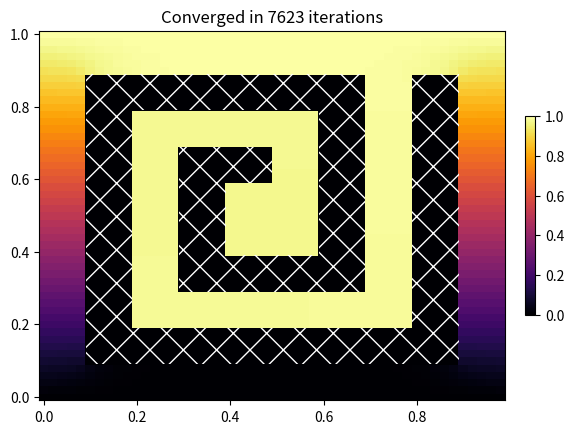

Reproduce this figure in Python.
import numpy as np
import matplotlib.pyplot as plt


grid_size = 50
tol = 1e-5
max_iters = 50000

class Grid:
    def __init__(self, N=grid_size):
        self.N = N
        self.resize(N, force=True)

        return

    def resize(self, N, force=False):
        if (self.N == N and not force):
            return

        self.N = N

        X, Y = np.ogrid[:N, :N + 1]
        is_even = (X + Y) % 2 == 0

        self.red_mask = is_even.copy()
        self.black_mask = ~is_even

        self.red_mask[:, 0] = self.red_mask[:, N] = False
        self.black_mask[:, 0] = self.black_mask[:, N] = False

        self.sinks = []
        self.insulators = []

        return
    
    def removeObstacles(self):
        self.resize(self.N, force=True)
    
    def addRectObstacle(self, xy_start, xy_end, obstacleType):
        xs, ys = xy_start
        xe, ye = xy_end

        xs = int(self.N * xs)
        xe = int(self.N * xe)
        ys = int(self.N * ys)
        ye = int(self.N * ye)

        if (obstacleType == 'sink'):
            self.sinks.append((xs, xe, ys, ye))

        elif (obstacleType == 'insulator'):
            self.insulators.append((xs, xe, ys, ye))

        else:
            return False
        
        self.red_mask[xs:xe, ys:ye] = False
        self.black_mask[xs:xe, ys:ye] = False

        return True
    
    def getNeighbours(self, c):
        left    = np.roll(c, -1, axis=0)
        right   = np.roll(c, 1, axis=0)
        up      = np.roll(c, -1, axis=1)
        down    = np.roll(c, 1, axis=1)

        for insulator in self.insulators:
            xs, xe, ys, ye = insulator

            left[xe, ys:ye]     += c[xe, ys:ye]
            right[xs-1, ys:ye]  += c[xs-1, ys:ye]
            up[xs:xe, ye]       += c[xs:xe, ye]
            down[xs:xe, ys-1]   += c[xs:xe, ys-1]

        return left, right, up, down
    
    def getObstaclePlotRects(self):
        dx = 1 / self.N

        x = np.arange(self.N) * dx
        y = np.arange(self.N + 1) * dx

        rects = []
        for insulator in self.insulators:
            xs, xe, ys, ye = insulator
            rects.append(
                plt.Rectangle(
                    (x[xs] - .5 * dx, y[ys] - .5 * dx), 
                    x[xe] - x[xs], 
                    y[ye] - y[ys], 
                    fill=False, 
                    color='white', 
                    hatch='x',
                    ls = ''
                    )
                ) 

        for sink in self.sinks:
            xs, xe, ys, ye = sink
            rects.append(
                plt.Rectangle(
                    (x[xs] - .5 * dx, y[ys] - .5 * dx), 
                    x[xe] - x[xs], 
                    y[ye] - y[ys], 
                    fill=False, 
                    color='red', 
                    hatch='x',
                    ls = ''
                )
            ) 

        return rects
    
    def initC(self):
        c = np.zeros((self.N, self.N + 1))
        c[:, self.N] = 1

        return c

def solve_diffusion(gridObject: Grid, N, omega):
    gridObject.resize(N)
    c = gridObject.initC()
    
    for step in range(1, max_iters + 1):
        c_old = c.copy()
        
        for mask in [gridObject.red_mask, gridObject.black_mask]:
            left, right, up, down = gridObject.getNeighbours(c)
            neighbourSum = left + right + up + down

            c[mask] *= (1 - omega)
            c[mask] += .25 * omega * neighbourSum[mask]
        
        # check for convergence
        max_error = np.max(np.abs(c - c_old))
        if max_error < tol:
            return c, step
            
    return c, max_iters


def question_j(gridMin=10, gridMax=200, gridSteps=20):
    gridObject = Grid(gridMin)

    gridSizes = np.linspace(gridMin, gridMax, gridSteps, dtype=np.int32)
    omegas = np.arange(1.7, 2, 0.005)

    #omega search resolution
    omegaStep = .0005

    bestOmegas = np.empty(gridSteps)
    
    # estimate best omega for gridMin
    iterations = []
    for w in omegas:
        _, iters = solve_diffusion(gridObject, gridMin, w)
        iterations.append(iters)
    
    prevBestOmega = omegas[np.argmin(iterations)]

    for i, gridSize in enumerate(gridSizes):
        # start from optimal value of previous grid size
        w = prevBestOmega
        _, iterations = solve_diffusion(gridObject, gridSizes[i], w)

        # decide left or right
        _, iterations_left = solve_diffusion(gridObject, gridSize, w-omegaStep)
        _, iterations_right = solve_diffusion(gridObject, gridSize, w+omegaStep)

        if (iterations_right > iterations and iterations_left > iterations):
            # starting value was optimal
            bestOmegas[i] = w

        elif (iterations_left < iterations_right):
            iterations_prev = iterations
            iterations = iterations_left
            # lower omega until minimum is found
            w -= omegaStep
            while (iterations <= iterations_prev):
                iterations_prev = iterations
                w -= omegaStep
                _, iterations = solve_diffusion(gridObject, gridSize, w)

            bestOmegas[i] = w + omegaStep

        else:
            iterations_prev = iterations
            iterations = iterations_right
            # raise omega until minimum is found
            w += omegaStep
            while (iterations <= iterations_prev):
                iterations_prev = iterations
                w += omegaStep
                _, iterations = solve_diffusion(gridObject, gridSize, w)

            bestOmegas[i] = w - omegaStep

        print("Grid size %d, best omega: %f" % (gridSize, bestOmegas[i]))
        prevBestOmega = bestOmegas[i]


    fig, (ax1, ax2) = plt.subplots(1 , 2)
    ax2.plot(gridSizes, bestOmegas)
    ax2.set_xlabel("Grid size (N)")
    ax2.set_ylabel("Optimal $\\omega$")
    ax2.grid(True, which="both", ls="--", alpha=0.5)
    
    # example case with base grid size
    iterations = []
        
    for w in omegas:
        _, iters = solve_diffusion(gridObject, grid_size, omega=w)
        iterations.append(iters)
        print(f"Omega: {w:.2f} | Iterations: {iters}")
        
    optimal_idx = np.argmin(iterations)
    best_omega= omegas[optimal_idx]

    ax1.plot(omegas, iterations, 'ko-', linewidth=2, markersize=3)
    ax1.axvline(best_omega, color='r', linestyle='--', label=f'Optimal: {best_omega:.2f}')
    
    ax1.set_yscale('log')
    ax1.set_title('N = ' + str(grid_size))
    ax1.set_xlabel('Relaxation Factor ($\\omega$)')
    ax1.set_ylabel('No. of iterations until convergence')
    ax1.grid(True, which="both", ls="--", alpha=0.5)
    ax1.legend()

    plt.tight_layout()
    plt.show()
    
    print(f"best omega value: Omega={best_omega:.2f}")

    return best_omega

def question_k(optimal_omega):
    gridObject = Grid()

    conditions = ['none', 'sink', 'insulator']
    labels = ['Baseline (No Obstacle)', 'Task K (Sink)', 'Task L (Insulator)']

    fig, axes = plt.subplots(1, 3, figsize=(16, 5))

    dx = 1 / grid_size
    
    x = np.arange(grid_size) * dx
    y = np.arange(grid_size + 1) * dx
    
    for i, cond in enumerate(conditions):
        gridObject.removeObstacles()
        gridObject.addRectObstacle((.2, .4), (.8, .6), cond)

        c, iters = solve_diffusion(gridObject, grid_size, optimal_omega)

        ax = axes[i]
        im = ax.pcolor(x, y, c.T, cmap="inferno", vmin=0, vmax=1)
        ax.set_title(f"{labels[i]}\nConverged in {iters} iters")
        ax.set_aspect("equal")

        rects = gridObject.getObstaclePlotRects()
        for rect in rects:
            ax.add_patch(rect)

    plt.colorbar(im, ax=axes.ravel().tolist(), fraction=0.02, pad=0.04)

    # plt.tight_layout()
    plt.show()

    return

def insulatorMazeTest(N=grid_size):
    gridObject = Grid()

    gridObject.addRectObstacle((.8, .1), (.9, .9), obstacleType='insulator')
    gridObject.addRectObstacle((.1, .1), (.8, .2), obstacleType='insulator')
    gridObject.addRectObstacle((.1, .2), (.2, .9), obstacleType='insulator')
    gridObject.addRectObstacle((.2, .8), (.7, .9), obstacleType='insulator')
    gridObject.addRectObstacle((.6, .3), (.7, .8), obstacleType='insulator')
    gridObject.addRectObstacle((.3, .3), (.6, .4), obstacleType='insulator')
    gridObject.addRectObstacle((.3, .4), (.4, .7), obstacleType='insulator')
    gridObject.addRectObstacle((.4, .6), (.5, .7), obstacleType='insulator')

    # adding a sink in the centre of the maze makes it converge faster
    # gridObject.addRectObstacle((.48, .48), (.52, .52), obstacleType='sink')

    c, iters = solve_diffusion(gridObject, N, 1.91)

    dx = 1 / N
    
    x = np.arange(N) * dx
    y = np.arange(N + 1) * dx

    fig, ax = plt.subplots()
    im = ax.pcolor(x, y, c.T, cmap="inferno", vmin=0, vmax=1)
    rects = gridObject.getObstaclePlotRects()

    for rect in rects:
        ax.add_patch(rect)
    ax.set_title(f"Converged in {iters} iterations")

    plt.colorbar(im, fraction=0.02, pad=0.04)
    plt.show()
    
if __name__ == "__main__":
    # best_omega = question_j()
    # question_k(best_omega)

    insulatorMazeTest()
